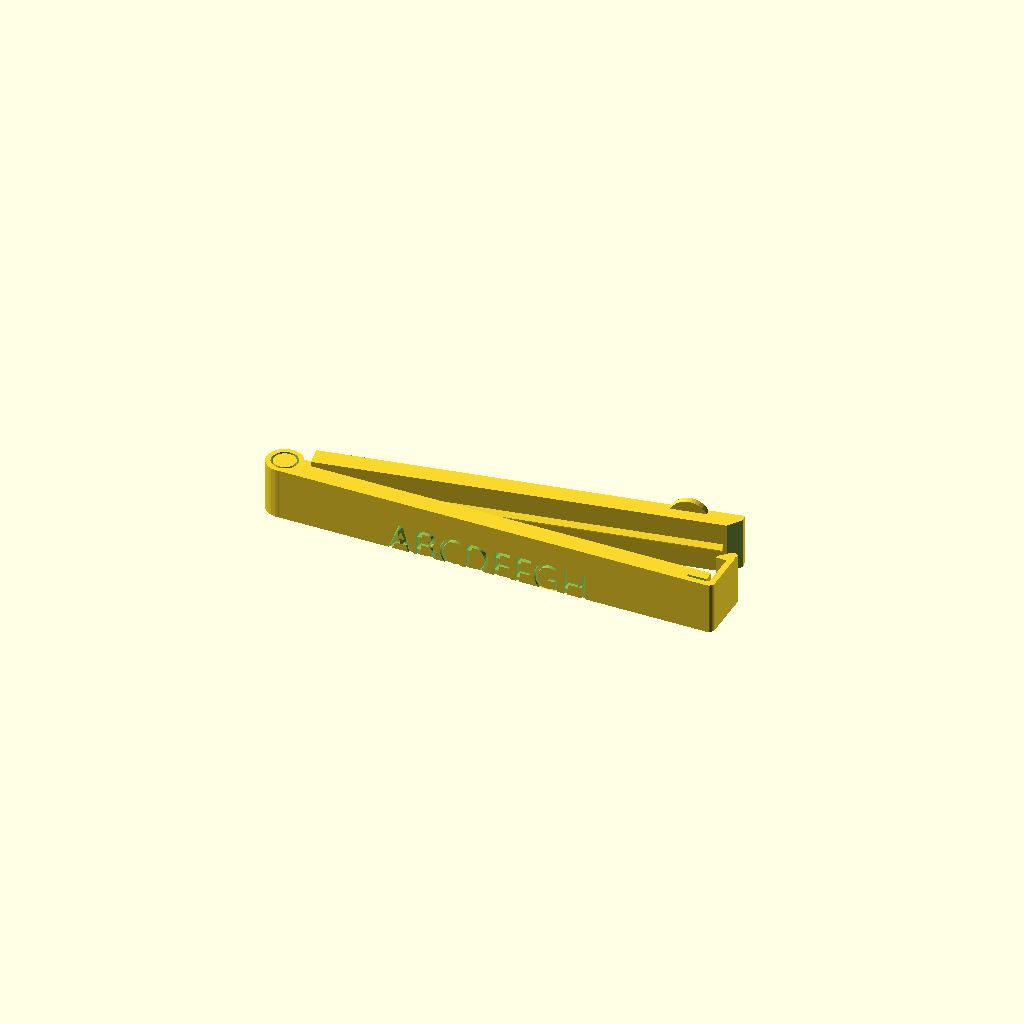
Cell 1: the model at its default parameters.
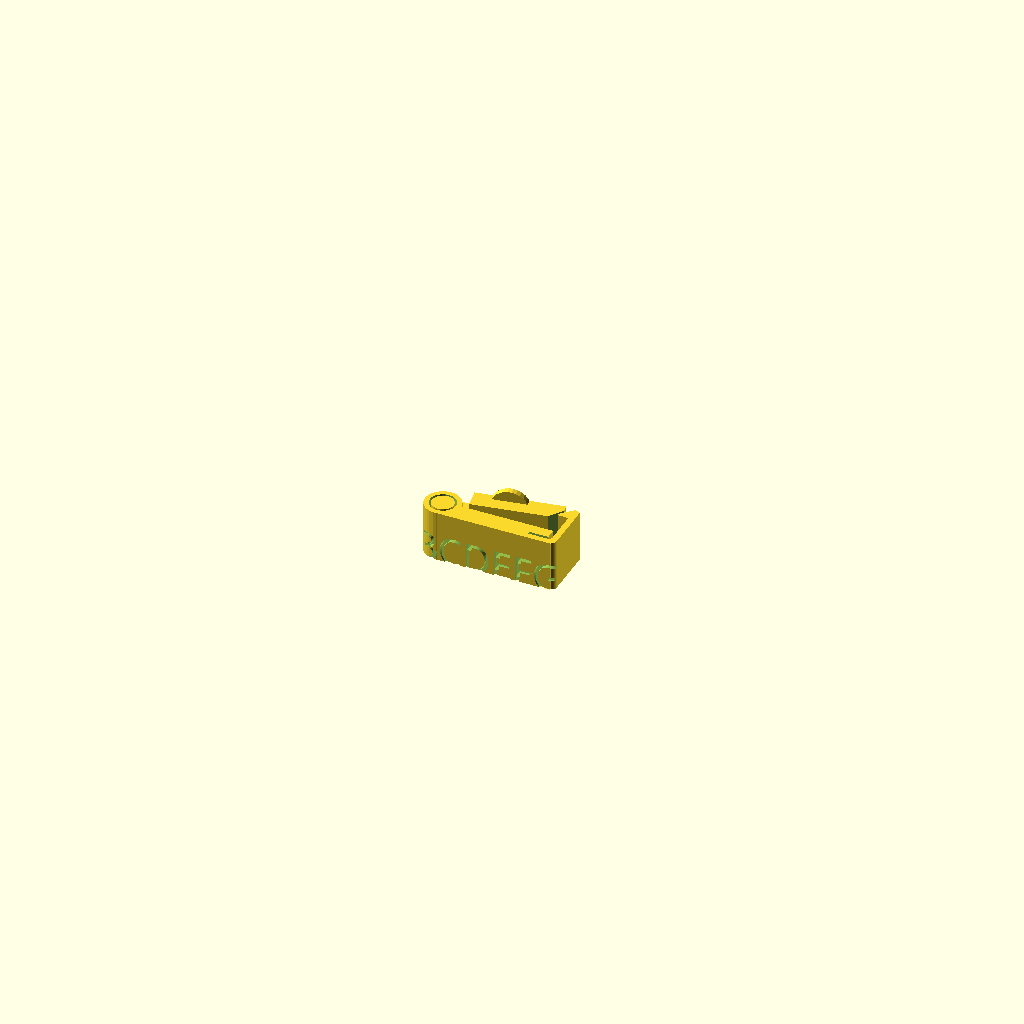
Cell 2 — TOTAL_LENGTH set to 30, the other parameters unchanged.
All cells are drawn from one camera (rotation 55°, 0°, 25°, orthographic, colour scheme Cornfield), so only the parameter changes between them.
Source of the model, inputs/thingiverse/files/thing-3606658/files/script-Trees.scad:
// TeaClip Customizer
// (C) 2016 Markus H.
//          Based on Bag Clip - PLA Compatible by MasterFX
//          check out http://www.thingiverse.com/thing:330151
//
//          Total OpenSCAD rewrite
//          Sorry for the chaotic script, this is done in a HURRY :D
//
// 2019 : modified by Stephl02
//    - Multi parts
/* [CLIP] */
// Volumes
PART = "Main"; // [Main,Text,Trees]
// Length (mm)
TOTAL_LENGTH = 110;  // [30:1:150]
// Height (mm)
BASE_HEIGHT = 13;   // [6:1:20]
// Width (mm)
BASE_WIDTH = 4.85;  // [3:0.05:10]
// Helper Tab (Easier opening)
HELPER_TAB = "yes"; // [yes,no]
// Gap (mm) (increase for thicker bags)
GAP = 0.4; // [0:0.1:0.8]
// Printing Angle
OPENING_ANGLE = 10; // [0:5:90]
// Minimum Tolerances
TOLERANCE = 0.3; // [0.2:0.05:0.6]

/* [TEXT] */
// Text Line 1 (Top)
TEXTLINE1="ABCDEFGH";
// Text Line 2 (Bottom, leave blank for onle line only)
TEXTLINE2="";

/* [FONT] */
// Font Style
FONTNAME="Alfa Slab One"; // [Alfa Slab One,Bevan,Passion One,Ultra]
// Font Size
FONTSIZE=9; // [4:0.5:16]
// Additional Font Spacing
FONTSPACING=0; // [0:0.1:10]


/* [OPTIONS] */
// Render Christmas Trees (Length > 70mm only!)
TREES="no"; // [yes,no]
// Tree Scale Factor
TREESCALE=1.2; // [0.1:0.1:5]
// Tilt Text Backwards
TEXTSLOPE=10; // [0:1:15]

/* [HIDDEN] */
$fn=30;

BASE_LENGTH = TOTAL_LENGTH-7;

CLIP_LENGTH = 5;
CLIP_WIDTH = 1.5;
SLOT_SIZE = 0.7;
HOOK_NOSE = 3.5 ;


print_part(PART);

module print_part(part) {
	if (part == "Main") {
		MyClip();
	} else if (part == "Text") {
		MyText();
    } else if (part == "Trees") {
        MyGroup();
	} else if (part == "All") {
		MyClip();
        MyText();
        MyTrees();
	} else {
		MyClip();
        MyText();
        MyTrees();
	}
}


module MyGroup()
{
    difference()
    {
        MyTrees();
        MyText();
    }
}

module MyClip()
{
    difference()
    {
        difference()
        {
            translate([1.5-TOTAL_LENGTH/2,0.5+BASE_WIDTH,0])
            {
              Clip_Part_A(-OPENING_ANGLE);
              Clip_Part_B(0);
            }
            MyText();
                    
        }
        MyGroup();
    }
}  


module MyText()
{
    difference() {
        rotate([90-TEXTSLOPE])
        {
            if (TREES=="yes") TreesNText(0.6);
            if (TREES=="no")  TreesNText(0);
        }

        translate([-50,-10,-10])
          cube([100,30,10]);
    }
}

module MyTrees()
{
    if (TREES=="yes") 
    difference() {
        rotate([90-TEXTSLOPE])
        {
          
          scale(0.65*TREESCALE)
            translate([0,10,-3.5])
              treeLine(6);
        }

        translate([-50,-10,-10])
          cube([100,30,10]);
    }
}


module TreesNText(TextDistance) 
{
  translate([0,0,-0.3-1+TextDistance])
  linear_extrude(3)
    translate([0,-0.5,0])
    scale([.8,.8,1])
    {
        if (TEXTLINE2 == "") {
          translate([0,FONTSPACING,0])
            text(TEXTLINE1,size=FONTSIZE,font=FONTNAME,valign="bottom",halign="center");
        } else {
          text(TEXTLINE2,size=FONTSIZE,font=FONTNAME,valign="bottom",halign="center");
          translate([0,FONTSIZE+FONTSPACING,0])
            text(TEXTLINE1,size=FONTSIZE,font=FONTNAME,valign="bottom",halign="center");
        }
    }
}

module Clip_Part_B(rotation)
{
    rotate(-rotation)
    translate([-1,(BASE_WIDTH*2)/1.8-(TOLERANCE/2),0])
    difference() 
    {
        union() 
        {
            // Hook
            translate([1+BASE_LENGTH-TOLERANCE+CLIP_LENGTH,-BASE_WIDTH*2,0])
                cube([CLIP_WIDTH/2+SLOT_SIZE+TOLERANCE/2,CLIP_WIDTH,BASE_HEIGHT]);
                
            // Rounded Corner
            difference() 
            {
                translate([1+BASE_LENGTH+CLIP_LENGTH+SLOT_SIZE,-BASE_WIDTH*2+(CLIP_WIDTH),0])
                    cylinder(d=CLIP_WIDTH*2,h=BASE_HEIGHT);
                
                translate([1+BASE_LENGTH+CLIP_LENGTH+SLOT_SIZE-CLIP_WIDTH/1.33,-BASE_WIDTH*2+(CLIP_WIDTH*1.77),-0.5])
                    cylinder(d=CLIP_WIDTH*1.66,h=BASE_HEIGHT+1.0);
            }

            translate([1+BASE_LENGTH+CLIP_LENGTH+SLOT_SIZE,-BASE_WIDTH*2+CLIP_WIDTH,0])
                cube([CLIP_WIDTH,BASE_WIDTH*2+TOLERANCE*3+GAP-CLIP_WIDTH,BASE_HEIGHT]);

            // Hook Nose
            translate([0,GAP,0])
            difference() 
            {
                // Cube+Round
                union() {
                    translate([1+BASE_LENGTH+CLIP_LENGTH-HOOK_NOSE+CLIP_WIDTH,TOLERANCE*3,0])
                        cube([HOOK_NOSE+SLOT_SIZE,HOOK_NOSE/1.5+TOLERANCE*2,BASE_HEIGHT]);
                    
                    translate([1+BASE_LENGTH+CLIP_LENGTH+(HOOK_NOSE/6)+SLOT_SIZE+1.2-HOOK_NOSE*1.55+CLIP_WIDTH+(HOOK_NOSE+CLIP_WIDTH)/2,HOOK_NOSE/1.5+TOLERANCE*2+TOLERANCE*2-.3,0])
                        cylinder(d=HOOK_NOSE/1.55,h=BASE_HEIGHT);
                }
              
                // Slope Cutot
                translate([1+BASE_LENGTH+CLIP_LENGTH-HOOK_NOSE*1.35+CLIP_WIDTH,HOOK_NOSE*1.35+TOLERANCE*2,BASE_HEIGHT/2])
                    rotate(45)
                    cube([HOOK_NOSE*2,HOOK_NOSE*2,BASE_HEIGHT+1.0],center=true);
                
            }
            
            // Cylinder
            translate([1,-(BASE_WIDTH*2)/1.8+(TOLERANCE/2),0])
                cylinder(h=BASE_HEIGHT,d=BASE_WIDTH*1.8+TOLERANCE,center=false);

            difference() 
            {
                translate([1,-BASE_WIDTH*2,0])
                    cube([BASE_LENGTH-TOLERANCE+CLIP_LENGTH,BASE_WIDTH,BASE_HEIGHT]);

                // Slot
                translate([1+BASE_LENGTH,-(BASE_WIDTH*2)+CLIP_WIDTH,-0.5])
                    cube([CLIP_LENGTH+SLOT_SIZE,SLOT_SIZE,BASE_HEIGHT+1.0]);
             
                translate([BASE_LENGTH/2+BASE_WIDTH+1.5, -BASE_WIDTH+(TOLERANCE/2), BASE_HEIGHT/2 ])
                    rotate([45,0,0])
                    cube([BASE_LENGTH-BASE_WIDTH+CLIP_LENGTH+TOLERANCE*2, 1.5+TOLERANCE, 1.5+TOLERANCE],center=true);
            }
        }
        
        // Cylinder Cutout
        translate([1,(-BASE_WIDTH*2)/1.8+(TOLERANCE/2),-0.5])
            cylinder(h=BASE_HEIGHT+1.0,d=(BASE_WIDTH*1.8)-(BASE_WIDTH/2)+TOLERANCE,center=false);

        // Cube/Cylinder Cutout
        color("Blue")    
        translate([1,-BASE_WIDTH/2+(TOLERANCE/2)+TOLERANCE/2,BASE_HEIGHT/2])
            cube([BASE_WIDTH*2.5,BASE_WIDTH+TOLERANCE*2,BASE_HEIGHT/2+TOLERANCE*3],center=true);

    }

}

module Clip_Part_A(rotation) 
{
    //translate([0,-1.5,0])
    rotate(-rotation)
    translate([-1,(BASE_WIDTH*2)/1.8-(TOLERANCE/2)+GAP,0])
    {
        // Base
        difference() 
        {
            translate([1.5+BASE_WIDTH+TOLERANCE*2, -BASE_WIDTH+TOLERANCE/2 ,  0])
                 cube([BASE_LENGTH-BASE_WIDTH+HOOK_NOSE+1-TOLERANCE*3,   BASE_WIDTH , BASE_HEIGHT]);

            translate([1.5+BASE_WIDTH+TOLERANCE*2+
                       BASE_LENGTH-BASE_WIDTH+HOOK_NOSE+1+TOLERANCE*3,
                        -BASE_WIDTH-TOLERANCE*3,
            BASE_HEIGHT/2])
                rotate(-45) 
                cube([HOOK_NOSE+BASE_WIDTH,HOOK_NOSE+BASE_WIDTH,BASE_HEIGHT+1.0], center=true);
        }

        
        if (HELPER_TAB=="yes")
        translate([BASE_LENGTH-BASE_WIDTH*1.5, TOLERANCE/2 , BASE_HEIGHT/1.2])
        rotate([90,0,0])    
            cylinder(r=min(BASE_WIDTH,BASE_HEIGHT)*1,h=BASE_WIDTH/3);


        // Base Lip
        translate([BASE_WIDTH+1.5+TOLERANCE, -BASE_WIDTH+TOLERANCE/2,  BASE_HEIGHT/2-1])
            rotate([45,0,0])
             cube([BASE_LENGTH-BASE_WIDTH, 1.5, 1.5]);

        // Cylinder to Base
        difference() 
        {
            translate([1.5/2,-BASE_WIDTH+TOLERANCE/2,BASE_HEIGHT/4])
                cube([BASE_WIDTH+1.5+TOLERANCE*2, BASE_WIDTH, BASE_HEIGHT/2]);

            translate([0,TOLERANCE/2,BASE_HEIGHT/2])
                rotate(-45)
                cube([BASE_WIDTH-2,BASE_WIDTH-2,BASE_HEIGHT*1.1], center=true);
        }

        // Cylinder
        translate([1,(-BASE_WIDTH*2)/1.8+(TOLERANCE/2)-GAP,BASE_HEIGHT/2])
            cylinder(h=BASE_HEIGHT,d=(BASE_WIDTH*1.7)-(BASE_WIDTH/2)-TOLERANCE,center=true);
    }
}


// Trees
path3374_0_points = [[125.840922,51.643838],[125.385047,48.501016],[124.816513,47.427045],[124.050043,46.640803],[122.010677,45.799809],[119.441716,45.714643],[113.414072,46.758239],[110.304923,47.360220],[107.365242,47.664468],[102.465474,47.741428],[97.533216,48.069096],[87.802402,48.569408],[90.573672,44.502276],[91.691947,42.555088],[91.358236,42.268698],[90.283705,42.382963],[85.475422,43.641018],[83.149881,42.285351],[80.676149,41.591874],[78.097996,41.366797],[75.459190,41.416331],[70.174697,41.564072],[67.616548,41.274699],[65.172822,40.484778],[63.819925,40.183680],[62.633263,40.270058],[61.594043,40.673659],[60.683473,41.324229],[59.173107,43.085267],[57.951820,44.991147],[56.869264,46.479845],[56.333028,46.892118],[55.775095,46.989336],[55.176673,46.701246],[54.518967,45.957595],[52.950532,42.822598],[52.064503,41.420581],[50.548681,40.748325],[48.559553,40.590728],[46.253609,40.732690],[41.317221,41.054879],[38.999754,40.804903],[36.991422,39.994078],[31.869756,40.634314],[27.085804,40.411840],[18.846212,38.959558],[18.625549,40.795452],[18.028687,42.296258],[17.105897,43.482823],[15.907451,44.375992],[14.483621,44.996612],[12.884677,45.365530],[9.362536,45.431641],[5.743200,44.741095],[2.428841,43.460661],[-0.178369,41.757109],[-1.676258,39.797208],[-5.908068,39.871614],[-10.028694,39.585034],[-17.979291,38.210521],[-33.018208,34.227328],[-34.140271,37.005406],[-35.813127,39.065850],[-37.933018,40.530293],[-40.396186,41.520370],[-45.937324,42.563954],[-51.606478,43.169668],[-56.197934,42.903967],[-60.759911,42.919388],[-65.436464,43.309157],[-70.371648,44.166498],[-70.707870,47.209449],[-71.519734,48.860472],[-72.668442,49.364252],[-74.015196,48.965476],[-75.421201,47.908831],[-76.747657,46.439004],[-78.606738,43.238548],[-83.650226,44.101134],[-88.793335,44.586315],[-99.371868,44.646338],[-103.801132,45.452803],[-105.137552,45.391118],[-105.956130,45.063854],[-106.307590,44.504286],[-106.242656,43.745689],[-105.066504,41.764507],[-102.833467,39.386507],[-99.949340,36.877889],[-93.850988,32.533588],[-91.669184,30.540146],[-91.306892,29.933242],[-91.349314,29.558116],[-92.405215,29.418902],[-94.350723,29.953908],[-96.699672,30.994538],[-98.965899,32.372196],[-100.663239,33.918285],[-101.146650,34.701804],[-101.305528,35.464208],[-105.929081,35.199669],[-109.247431,35.635742],[-110.182457,36.234891],[-110.509542,37.151251],[-110.134809,38.432176],[-108.964378,40.125018],[-114.103442,37.441076],[-115.465880,37.065102],[-116.233464,37.221568],[-116.563600,37.826809],[-116.613693,38.797156],[-116.503378,41.498498],[-120.594327,39.831571],[-123.781740,38.480960],[-124.815764,38.360355],[-125.358877,38.842127],[-125.322736,40.100711],[-124.618998,42.310538],[-128.376951,39.010615],[-129.655161,38.361649],[-130.566576,38.368285],[-131.136487,39.021722],[-131.390180,40.313164],[-131.050068,44.774868],[-131.448297,43.773795],[-131.997890,43.104634],[-133.460744,42.552763],[-135.257793,42.700686],[-137.208198,43.129835],[-139.131121,43.421640],[-140.845724,43.157533],[-141.568394,42.686210],[-142.171169,41.918946],[-142.926618,39.287308],[-146.108185,37.883312],[-147.249050,37.731184],[-148.154643,37.877586],[-149.454034,38.861833],[-150.394395,40.427758],[-151.363768,42.167065],[-152.750191,43.671456],[-153.721059,44.207966],[-154.941704,44.532636],[-156.460632,44.594429],[-158.326348,44.342308],[-162.364728,44.131017],[-166.095936,44.591072],[-169.725429,45.026090],[-173.458658,44.739688],[-174.682884,44.792909],[-175.813413,45.144637],[-177.825144,46.491815],[-181.073684,49.998445],[-182.437566,51.150691],[-183.082208,51.356221],[-183.712573,51.230754],[-184.336603,50.711341],[-184.962241,49.735031],[-186.250108,46.159918],[-190.801651,46.810737],[-195.204374,47.080667],[-199.591867,47.440580],[-204.097718,48.361348],[-208.883645,48.322407],[-212.845894,48.129732],[-213.770044,47.587248],[-213.590562,46.540135],[-212.008209,44.832995],[-208.723748,42.310428],[-202.911042,37.576519],[-200.356074,35.275888],[-198.543823,33.270247],[-197.855632,31.747677],[-198.052229,31.226319],[-198.672846,30.896259],[-201.376810,30.904072],[-206.348868,31.959198],[-207.202318,31.082048],[-207.313246,29.986111],[-206.812360,28.721116],[-205.830367,27.336786],[-202.945888,24.409027],[-199.705468,21.600638],[-197.154764,19.309426],[-196.464825,18.482074],[-196.339436,17.933193],[-196.909306,17.712509],[-198.305141,17.869746],[-204.097538,19.516888],[-204.653343,18.697611],[-204.617536,17.665019],[-203.204000,15.142832],[-200.722767,12.316203],[-198.039671,9.551007],[-196.020551,7.213120],[-195.530555,6.318752],[-195.531241,5.668415],[-196.130839,5.307843],[-197.437578,5.282770],[-202.605398,6.422058],[-202.955965,5.449347],[-202.846117,4.401478],[-201.587271,2.162005],[-197.307635,-2.319677],[-195.655226,-4.234917],[-195.250207,-5.039613],[-195.240009,-5.715111],[-195.710156,-6.240977],[-196.746173,-6.596774],[-200.857908,-6.716422],[-199.596894,-7.639318],[-198.425571,-8.916066],[-196.302428,-12.273859],[-192.587178,-20.405817],[-190.796797,-24.150942],[-188.919065,-26.996141],[-187.916461,-27.920481],[-186.854844,-28.426894],[-185.721820,-28.451066],[-184.504998,-27.928682],[-182.966280,-24.934005],[-180.512567,-21.817802],[-174.863064,-15.637069],[-172.668731,-12.780665],[-171.562316,-10.218985],[-171.573554,-9.081187],[-172.044545,-8.056093],[-173.037879,-7.156712],[-174.616148,-6.396052],[-169.749060,-2.961325],[-167.722245,-0.983261],[-166.344316,0.911283],[-165.898578,2.529320],[-166.113812,3.174339],[-166.668331,3.677859],[-168.936877,4.163912],[-172.987518,3.794488],[-167.323267,8.361547],[-165.182491,10.594913],[-163.802724,12.614965],[-163.409048,14.286799],[-163.652332,14.949978],[-164.226545,15.475514],[-166.480298,16.046205],[-170.395388,15.863968],[-169.222813,17.857851],[-167.880915,19.304438],[-166.406627,20.256582],[-164.836881,20.767135],[-163.208609,20.888951],[-161.558742,20.674883],[-158.341953,19.450505],[-155.481971,17.516824],[-153.274252,15.296663],[-152.014252,13.212847],[-151.831977,12.354200],[-151.997428,11.688198],[-150.799989,10.301569],[-150.803290,9.615251],[-151.548470,9.361185],[-152.576669,9.271312],[-153.429027,9.077573],[-153.646685,8.511909],[-152.770782,7.306260],[-150.342458,5.192568],[-147.415066,1.244119],[-145.364950,-1.668864],[-145.138637,-2.457295],[-145.695361,-2.651148],[-149.909548,-0.807502],[-149.083188,-2.116896],[-148.694087,-3.297033],[-148.394516,-5.572074],[-148.067474,-6.818246],[-147.344546,-8.237696],[-146.017446,-9.906060],[-143.877888,-11.898972],[-139.890168,-17.849435],[-137.851585,-20.269509],[-135.838176,-21.945045],[-133.891186,-22.595219],[-132.955485,-22.448037],[-132.051855,-21.939204],[-131.185451,-21.033619],[-130.361428,-19.696177],[-128.861148,-15.585312],[-127.431569,-11.571005],[-125.613273,-8.720420],[-123.629425,-7.013068],[-121.703191,-6.428458],[-120.057739,-6.946101],[-118.916234,-8.545507],[-118.501841,-11.206187],[-119.037728,-14.907652],[-120.202664,-15.630122],[-120.853313,-16.566809],[-121.049640,-17.696286],[-120.851613,-18.997127],[-119.512369,-22.027196],[-117.315318,-25.485605],[-112.266752,-33.001807],[-110.374715,-36.716779],[-109.796644,-38.488491],[-109.543828,-40.174452],[-108.054403,-41.622842],[-106.723699,-42.314105],[-105.530427,-42.334817],[-104.453294,-41.771552],[-103.471009,-40.710883],[-102.562283,-39.239385],[-100.880338,-35.410200],[-97.462332,-26.631155],[-95.385614,-23.066483],[-94.180807,-21.793370],[-92.836648,-20.975172],[-91.625897,-19.135141],[-91.695364,-17.702882],[-92.578190,-16.506595],[-93.807516,-15.374483],[-94.916484,-14.134748],[-95.438234,-12.615593],[-94.905908,-10.645220],[-92.852648,-8.051832],[-92.730257,-6.827855],[-92.278259,-6.143398],[-91.566601,-5.926756],[-90.665227,-6.106225],[-88.573117,-7.366676],[-86.561498,-9.351115],[-85.189936,-11.485907],[-84.919041,-12.430423],[-85.017999,-13.197414],[-85.556754,-13.715175],[-86.605254,-13.912001],[-88.233443,-13.716188],[-90.511268,-13.056032],[-87.170989,-18.975817],[-82.916263,-25.389463],[-78.662084,-32.134056],[-76.821136,-35.579547],[-75.323448,-39.046682],[-70.661731,-33.279985],[-66.044856,-26.921503],[-61.805230,-20.541460],[-58.275258,-14.710082],[-60.084373,-14.652874],[-61.230575,-14.190201],[-61.785120,-13.400521],[-61.819263,-12.362288],[-61.404261,-11.153960],[-60.611370,-9.853994],[-58.176943,-7.292972],[-55.086029,-5.306873],[-53.472530,-4.725561],[-51.908677,-4.523350],[-50.465727,-4.778696],[-49.214934,-5.570056],[-48.227556,-6.975885],[-47.574848,-9.074642],[-45.934197,-10.245281],[-45.999700,-10.567679],[-46.520861,-10.762069],[-51.138675,-10.968644],[-53.551093,-11.225708],[-54.429081,-11.516775],[-54.953363,-11.963473],[-55.022766,-12.601256],[-54.536120,-13.465578],[-51.489998,-16.015662],[-47.766331,-19.070707],[-45.077729,-21.663642],[-44.705960,-22.684522],[-45.294216,-23.467119],[-47.076251,-23.970515],[-50.285818,-24.153792],[-47.826570,-26.727118],[-45.405466,-29.842038],[-40.651654,-36.831574],[-35.972304,-43.392234],[-33.644277,-45.971058],[-31.315338,-47.793852],[-30.153809,-44.522982],[-28.190128,-41.042090],[-23.283054,-33.949454],[-21.053033,-30.587318],[-19.447604,-27.514377],[-18.823454,-24.855433],[-18.990822,-23.720212],[-19.537268,-22.735292],[-20.727289,-22.344853],[-21.227922,-21.647863],[-21.155234,-20.698686],[-20.625289,-19.551683],[-18.657887,-16.881660],[-16.254235,-14.072703],[-14.342852,-11.559720],[-13.861924,-10.550129],[-13.852257,-9.777622],[-14.429918,-9.296563],[-15.710970,-9.161316],[-20.847508,-10.145712],[-19.031603,-6.655720],[-17.164398,-3.926966],[-15.028325,-1.368475],[-12.901360,0.400174],[-11.928161,0.794690],[-11.061479,0.759404],[-10.336061,0.216869],[-9.786656,-0.910362],[-9.448009,-2.699736],[-9.354868,-5.228702],[-6.700933,-10.617893],[-5.927987,-13.005702],[-5.656951,-15.119585],[-5.987249,-16.907490],[-7.018300,-18.317364],[-8.849529,-19.297155],[-11.580358,-19.794812],[-8.435905,-23.438175],[-5.700660,-27.329158],[-1.082069,-35.623199],[3.026857,-44.215369],[7.377562,-52.644102],[8.963367,-52.246724],[10.357940,-51.498348],[11.586363,-50.440505],[12.673718,-49.114730],[14.525553,-45.825515],[16.114105,-41.962969],[19.303988,-33.846952],[21.306636,-30.258014],[23.848632,-27.424812],[26.182593,-25.543419],[27.509148,-23.862612],[27.981001,-22.367217],[27.750859,-21.042062],[26.971424,-19.871972],[25.795401,-18.841776],[22.864412,-17.140372],[25.316162,-10.344403],[28.295169,-2.690942],[30.093694,0.764235],[32.157594,3.602049],[34.531390,5.545255],[35.848412,6.094741],[37.259602,6.316608],[39.344144,4.183503],[41.843774,2.044384],[46.297476,-1.730920],[47.356140,-3.106616],[47.397555,-3.609494],[47.039074,-3.967350],[44.898573,-4.182876],[40.486932,-3.622952],[39.615067,-4.458103],[39.387174,-5.391193],[39.694842,-6.402646],[40.429661,-7.472887],[42.747103,-9.711432],[45.472214,-11.950227],[47.737701,-14.032669],[48.427059,-14.966320],[48.676278,-15.802157],[48.376947,-16.520605],[47.420655,-17.102088],[45.698990,-17.527032],[43.103542,-17.775862],[47.988221,-23.098973],[52.508069,-29.057838],[56.668946,-35.304525],[60.476712,-41.491102],[62.557740,-39.209071],[64.348132,-36.645440],[67.447387,-31.008385],[70.555230,-25.249956],[72.356357,-22.534607],[74.452412,-20.040172],[75.992473,-18.321901],[76.140487,-17.667069],[75.968021,-17.119300],[74.944233,-16.257546],[73.486281,-15.561817],[72.159341,-14.857290],[71.528586,-13.969143],[71.650896,-13.401580],[72.159192,-12.722554],[74.616332,-10.942702],[76.025497,-9.279289],[77.385414,-8.484991],[78.700354,-8.439983],[79.974586,-9.024441],[81.212380,-10.118541],[82.418005,-11.602460],[84.749831,-15.260455],[87.004221,-19.039836],[89.215332,-21.982010],[90.315333,-22.839585],[91.417323,-23.128386],[92.525573,-22.728589],[93.644352,-21.520372],[95.270568,-19.113846],[96.848624,-16.118310],[98.408214,-13.039376],[99.979027,-10.382655],[101.590757,-8.653761],[102.421244,-8.295253],[103.273095,-8.358306],[104.150021,-8.906122],[105.055733,-10.001902],[106.968362,-14.090162],[110.716281,-17.493581],[111.906533,-18.934794],[112.452622,-20.123375],[112.213282,-21.000103],[111.047244,-21.505752],[108.813240,-21.581100],[105.370002,-21.166922],[113.849674,-35.724872],[118.305529,-43.592759],[122.106002,-51.441062],[123.350999,-51.158851],[124.564748,-50.549144],[126.919223,-48.503668],[129.210869,-45.617498],[131.481129,-42.203495],[136.123256,-35.043445],[138.578008,-31.923124],[141.177142,-29.526422],[143.921661,-27.429038],[144.383669,-26.609041],[144.370248,-25.910423],[143.311345,-24.784073],[141.533396,-23.863489],[139.824844,-22.962170],[139.242980,-22.460453],[138.974132,-21.893614],[139.116855,-21.238342],[139.769704,-20.471322],[143.000002,-18.508792],[146.127844,-16.758400],[148.385379,-14.754268],[149.728612,-12.711188],[150.113545,-10.843954],[149.496180,-9.367361],[147.832521,-8.496202],[145.078571,-8.445271],[141.190332,-9.429362],[143.204648,-7.148116],[146.122435,-4.351279],[149.278943,-1.352964],[152.009422,1.532711],[153.649122,3.991632],[153.852195,4.962898],[153.533292,5.709682],[152.609319,6.192719],[150.997182,6.372746],[145.376042,5.666708],[145.071092,6.554405],[145.250829,7.490069],[146.782607,9.388018],[149.407857,11.126003],[152.563059,12.469470],[155.684693,13.183865],[158.209239,13.034636],[159.071505,12.562864],[159.573179,11.787228],[159.643821,10.678409],[159.212992,9.207088],[161.283913,7.098142],[161.588201,6.503890],[161.512378,6.148074],[160.542410,5.946613],[159.018035,6.083491],[157.583276,6.148437],[157.100760,6.025726],[156.882158,5.731182],[157.558705,4.421455],[160.256942,1.808988],[167.552045,-7.415082],[168.468927,-8.991307],[168.516253,-9.432799],[168.222814,-9.585718],[166.413586,-8.853362],[162.641122,-6.449292],[164.032317,-8.300570],[164.270046,-9.530185],[163.785004,-10.355809],[163.007890,-10.995113],[162.369399,-11.665767],[162.300228,-12.585442],[163.231073,-13.971810],[165.592632,-16.042542],[167.937584,-18.132483],[170.335520,-21.305533],[175.163894,-28.840680],[177.531107,-32.172637],[179.824854,-34.527421],[180.934299,-35.177414],[182.013523,-35.389963],[183.058575,-35.100683],[184.065502,-34.245192],[192.448627,-21.025517],[196.367816,-14.296346],[197.878787,-11.171551],[198.945712,-8.309332],[197.011103,-9.600227],[195.603059,-10.248579],[194.672385,-10.324647],[194.169885,-9.898692],[194.046363,-9.040973],[194.252623,-7.821751],[195.457705,-4.579835],[197.391565,-0.735024],[199.660636,3.150603],[203.630142,8.795988],[200.047163,7.567142],[197.460611,6.714643],[196.765861,6.948678],[196.590057,7.899782],[197.023145,9.775619],[198.155072,12.783848],[202.988277,17.900915],[208.657680,23.810085],[210.499993,26.230914],[210.944509,27.162500],[210.984201,27.852814],[210.553770,28.260317],[209.587919,28.343469],[205.788762,27.370558],[208.473479,30.823219],[208.763933,31.617906],[208.504119,31.920984],[206.786692,31.440779],[204.227212,30.159532],[201.731690,28.854170],[200.206138,28.301621],[200.090230,28.550441],[200.556568,29.278811],[203.688992,32.562668],[206.212344,34.532637],[208.825009,37.044867],[211.184103,39.720872],[212.946742,42.182163],[213.770044,44.050253],[213.722293,44.643570],[213.311126,44.946654],[211.227103,44.492879],[207.175092,42.310438],[204.397960,40.533760],[203.760542,40.417599],[203.511962,40.705797],[203.845531,42.164001],[204.727099,44.245820],[205.485097,46.288705],[205.607892,47.088501],[205.447957,47.630106],[204.921346,47.830704],[203.944112,47.607474],[200.301992,45.558258],[195.794896,43.473665],[194.501967,43.156575],[193.750510,43.305656],[193.466318,43.907935],[193.575187,44.950438],[194.675282,48.304218],[190.441636,44.992173],[188.665102,44.016701],[187.234081,43.669445],[186.237565,44.081290],[185.764544,45.383124],[185.904010,47.705831],[186.744952,51.180298],[185.050619,49.334958],[183.683186,48.511334],[182.485992,48.442079],[181.302379,48.859846],[178.349256,50.087054],[176.266428,50.361801],[173.570542,50.054178],[173.079646,47.524226],[171.690763,45.453783],[169.659856,43.943945],[167.242885,43.095805],[164.695812,43.010456],[162.274600,43.788993],[160.235209,45.532509],[159.438685,46.797726],[158.833602,48.342098],[157.936796,46.504749],[156.937401,45.164934],[155.847097,44.260557],[154.677564,43.729526],[152.147531,43.539119],[149.440742,44.096958],[146.650638,44.906290],[143.870658,45.470359],[141.194243,45.292410],[139.924072,44.769943],[138.714832,43.875688],[136.762412,43.533019],[135.243485,43.571329],[134.097954,43.932642],[133.265722,44.558981],[132.300768,46.374835],[131.867844,48.555082],[131.486173,50.635915],[130.674979,52.153524],[129.958068,52.556180],[128.953484,52.644102],[125.840912,51.643838],[125.840922,51.643838],[96.307622,39.720158],[95.692176,37.849473],[95.194120,37.238587],[94.842679,37.524841],[94.667080,38.345577],[94.960311,40.139858],[95.487594,40.388085],[96.307622,39.720158],[96.307622,39.720158],[-41.339638,36.096648],[-40.612170,34.143472],[-40.674112,33.601588],[-40.948509,33.303264],[-41.920676,33.298565],[-43.100690,33.851917],[-44.060573,34.685861],[-44.372345,35.522936],[-43.608027,36.085685],[-41.339638,36.096648],[-41.339638,36.096648],[-112.360238,31.987238],[-113.540740,31.516312],[-114.125686,31.636829],[-114.244210,32.120344],[-114.025448,32.738408],[-113.598534,33.262577],[-113.092604,33.464403],[-112.636794,33.115439],[-112.360238,31.987238],[-112.360238,31.987238],[-159.884938,30.351228],[-156.855485,28.305957],[-156.251674,27.676111],[-156.155113,27.269802],[-157.183671,27.012835],[-159.341005,27.305123],[-164.641398,28.617747],[-167.255078,29.368228],[-165.389674,30.370719],[-163.521471,31.580348],[-162.594779,31.929262],[-161.677537,31.929668],[-160.773129,31.448134],[-159.884938,30.351228],[-159.884938,30.351228],[109.436742,28.507428],[107.626198,27.111485],[106.488899,26.574068],[105.946873,26.665334],[105.922145,27.155441],[106.336741,27.814546],[107.112689,28.412807],[108.172014,28.720382],[109.436742,28.507428],[109.436742,28.507428],[41.667832,25.057548],[43.109377,23.580861],[43.195322,23.190898],[42.956587,22.994180],[41.800695,23.063458],[40.232932,23.554646],[38.844532,24.233697],[38.226727,24.866563],[38.970750,25.219196],[41.667832,25.057548],[41.667832,25.057548],[153.368302,25.389798],[154.067728,23.740668],[153.931358,23.287586],[153.555270,23.042203],[152.336952,23.054661],[150.918799,23.538300],[149.806833,24.253375],[149.507079,24.960145],[150.525561,25.418867],[153.368302,25.389798],[153.368302,25.389798],[-155.941168,23.529698],[-154.408955,21.782825],[-154.343263,21.362329],[-154.634514,21.189277],[-155.957846,21.421944],[-157.718953,22.153718],[-159.257836,23.057490],[-159.914499,23.806150],[-159.705748,24.020092],[-159.028942,24.072589],[-155.941168,23.529698],[-155.941168,23.529698],[-15.449898,19.019168],[-16.206119,17.655506],[-17.160269,17.054640],[-18.105351,17.029980],[-18.834370,17.394938],[-19.140330,17.962925],[-18.816235,18.547352],[-17.655090,18.961629],[-15.449898,19.019168],[-15.449898,19.019168],[35.054602,17.019818],[40.288377,13.993081],[42.505282,12.306426],[44.081502,10.774372],[44.736512,9.599511],[44.630899,9.209337],[44.189788,8.984434],[42.160806,9.131736],[38.369042,10.244008],[36.915819,11.729865],[35.178052,12.447369],[31.921555,12.795208],[30.939158,13.034492],[30.744886,13.723316],[31.606905,15.166153],[33.793382,17.667478],[35.054602,17.019818],[35.054602,17.019818],[-50.242128,16.357118],[-50.521568,15.932058],[-50.816928,15.964586],[-51.263886,16.730123],[-51.199965,17.309158],[-50.242128,16.357118],[-50.242128,16.357118],[108.294812,12.814478],[111.175612,9.544736],[110.956349,9.398329],[109.986214,9.824466],[106.860039,11.135067],[105.237356,11.389882],[103.930512,10.957938],[103.721570,12.354322],[103.852837,13.481459],[104.261992,14.307641],[104.886712,14.801162],[105.664677,14.930314],[106.533563,14.663389],[107.431048,13.968680],[108.294812,12.814478],[108.294812,12.814478],[-86.345098,12.848278],[-86.722550,12.246660],[-86.992158,12.160715],[-87.207845,12.848278],[-86.992158,13.535842],[-86.722550,13.449896],[-86.345098,12.848278],[-86.345098,12.848278],[74.952082,10.064428],[75.095506,9.380785],[74.901941,9.231505],[74.095867,9.857965],[73.717901,10.587656],[74.952082,10.064428],[74.952082,10.064428],[-15.039028,6.039818],[-14.666326,5.244822],[-14.665090,4.558272],[-15.512439,3.514540],[-17.051930,2.916678],[-18.754419,2.772745],[-20.090763,3.090797],[-20.456272,3.425585],[-20.531816,3.878892],[-19.548436,5.145086],[-16.611478,6.897438],[-15.912518,6.778188],[-15.039028,6.039818],[-15.039028,6.039818],[-15.039028,6.039818],[-51.083088,4.728768],[-48.646079,3.054761],[-48.448048,2.493355],[-48.777809,2.098607],[-50.563138,1.757863],[-53.086929,1.930085],[-55.434043,2.512829],[-56.689341,3.403652],[-56.621579,3.932579],[-55.937685,4.500110],[-52.263938,5.699758],[-51.083088,4.728768],[-51.083088,4.728768],[106.899992,0.273958],[109.933806,-2.031959],[111.543068,-3.864270],[111.969987,-5.195144],[111.456770,-5.996753],[110.245626,-6.241266],[108.578765,-5.900853],[106.698394,-4.947685],[104.846722,-3.353932],[104.630175,-2.478079],[103.961266,-2.419332],[102.008832,-3.362480],[101.096539,-3.669038],[100.474351,-3.402027],[100.327883,-2.213777],[100.842752,0.243378],[102.506995,2.953832],[103.114035,3.522783],[103.671074,3.626523],[104.935301,2.615292],[106.899992,0.273978],[106.899992,0.273958],[81.613422,-2.878732],[79.778213,-1.563192],[78.417813,-1.014189],[77.383264,-1.047675],[76.525607,-1.479603],[74.745137,-2.802599],[73.524406,-3.325573],[71.884732,-3.510802],[74.612061,0.375154],[75.719531,1.503862],[76.753487,2.026943],[77.786893,1.897311],[78.892709,1.067878],[81.613422,-2.878732],[81.613422,-2.878732],[-85.301158,0.406108],[-85.118660,-0.571866],[-85.554668,-0.731874],[-87.149473,0.324921],[-87.741907,1.003178],[-87.820120,1.422310],[-87.100931,1.313044],[-85.301158,0.406108],[-85.301158,0.406108],[-122.757068,-0.098432],[-123.337844,-3.572337],[-124.011218,-4.807036],[-124.342233,-4.779474],[-124.647922,-4.425859],[-125.118690,-3.052138],[-125.294256,-1.309203],[-125.045351,0.179614],[-124.721328,0.633937],[-124.242711,0.790981],[-123.593344,0.572831],[-122.757068,-0.098432],[-122.757068,-0.098432],[-57.114748,-0.142932],[-57.098442,-1.281563],[-57.848013,-1.751126],[-58.982852,-1.723492],[-60.122349,-1.370535],[-60.885896,-0.864128],[-60.892884,-0.376143],[-59.762705,-0.078453],[-57.114748,-0.142932],[-57.114748,-0.142932],[-57.114748,-0.142932]];
path3374_0_paths = [[0,1,2,3,4,5,6,7,8,9,10,11,12,13,14,15,16,17,18,19,20,21,22,23,24,25,26,27,28,29,30,31,32,33,34,35,36,37,38,39,40,41,42,43,44,45,46,47,48,49,50,51,52,53,54,55,56,57,58,59,60,61,62,63,64,65,66,67,68,69,70,71,72,73,74,75,76,77,78,79,80,81,82,83,84,85,86,87,88,89,90,91,92,93,94,95,96,97,98,99,100,101,102,103,104,105,106,107,108,109,110,111,112,113,114,115,116,117,118,119,120,121,122,123,124,125,126,127,128,129,130,131,132,133,134,135,136,137,138,139,140,141,142,143,144,145,146,147,148,149,150,151,152,153,154,155,156,157,158,159,160,161,162,163,164,165,166,167,168,169,170,171,172,173,174,175,176,177,178,179,180,181,182,183,184,185,186,187,188,189,190,191,192,193,194,195,196,197,198,199,200,201,202,203,204,205,206,207,208,209,210,211,212,213,214,215,216,217,218,219,220,221,222,223,224,225,226,227,228,229,230,231,232,233,234,235,236,237,238,239,240,241,242,243,244,245,246,247,248,249,250,251,252,253,254,255,256,257,258,259,260,261,262,263,264,265,266,267,268,269,270,271,272,273,274,275,276,277,278,279,280,281,282,283,284,285,286,287,288,289,290,291,292,293,294,295,296,297,298,299,300,301,302,303,304,305,306,307,308,309,310,311,312,313,314,315,316,317,318,319,320,321,322,323,324,325,326,327,328,329,330,331,332,333,334,335,336,337,338,339,340,341,342,343,344,345,346,347,348,349,350,351,352,353,354,355,356,357,358,359,360,361,362,363,364,365,366,367,368,369,370,371,372,373,374,375,376,377,378,379,380,381,382,383,384,385,386,387,388,389,390,391,392,393,394,395,396,397,398,399,400,401,402,403,404,405,406,407,408,409,410,411,412,413,414,415,416,417,418,419,420,421,422,423,424,425,426,427,428,429,430,431,432,433,434,435,436,437,438,439,440,441,442,443,444,445,446,447,448,449,450,451,452,453,454,455,456,457,458,459,460,461,462,463,464,465,466,467,468,469,470,471,472,473,474,475,476,477,478,479,480,481,482,483,484,485,486,487,488,489,490,491,492,493,494,495,496,497,498,499,500,501,502,503,504,505,506,507,508,509,510,511,512,513,514,515,516,517,518,519,520,521,522,523,524,525,526,527,528,529,530,531,532,533,534,535,536,537,538,539,540,541,542,543,544,545,546,547,548,549,550,551,552,553,554,555,556,557,558,559,560,561,562,563,564,565,566,567,568,569,570,571,572,573,574,575,576,577,578,579,580,581,582,583,584,585,586,587,588,589,590,591,592,593,594,595,596,597,598,599,600,601,602,603,604,605,606,607,608,609,610,611,612,613,614,615,616,617,618,619,620,621,622,623,624,625,626,627,628,629,630,631,632,633,634,635,636,637,638,639,640,641,642,643,644,645,646,647,648,649,650,651,652,653,654,655,656,657,658,659,660,661,662,663,664,665,666,667,668,669,670,671,672,673,674,675,676,677,678,679,680,681,682,683,684,685,686,687,688,689,690,691,692,693,694,695,696,697,698,699,700,701,702,703,704,705,706,707,708,709,710],
				[711,712,713,714,715,716,717,718,719],
				[720,721,722,723,724,725,726,727,728,729,730],
				[731,732,733,734,735,736,737,738,739,740],
				[741,742,743,744,745,746,747,748,749,750,751,752,753,754,755],
				[756,757,758,759,760,761,762,763,764,765],
				[766,767,768,769,770,771,772,773,774,775,776],
				[777,778,779,780,781,782,783,784,785,786,787],
				[788,789,790,791,792,793,794,795,796,797,798,799],
				[800,801,802,803,804,805,806,807,808,809],
				[810,811,812,813,814,815,816,817,818,819,820,821,822,823,824,825,826,827],
				[828,829,830,831,832,833,834],
				[835,836,837,838,839,840,841,842,843,844,845,846,847,848,849,850],
				[851,852,853,854,855,856,857,858],
				[859,860,861,862,863,864,865],
				[866,867,868,869,870,871,872,873,874,875,876,877,878,879,880],
				[881,882,883,884,885,886,887,888,889,890,891,892,893],
				[894,895,896,897,898,899,900,901,902,903,904,905,906,907,908,909,910,911,912,913,914,915],
				[916,917,918,919,920,921,922,923,924,925,926,927,928,929,930],
				[931,932,933,934,935,936,937,938,939],
				[940,941,942,943,944,945,946,947,948,949,950,951,952],
				[953,954,955,956,957,958,959,960,961,962,963]];

module treeLine(h){
  scale([0.282, -0.282, 1])
  union()  {
    linear_extrude(height=h)
      polygon(path3374_0_points, path3374_0_paths);
  }
}
Parameter table extracted from the source (name, type, default, range or options):
PART: string, default "Main", options "Main", "Text", "Trees"
TOTAL_LENGTH: number, default 110, range 30 to 150, step 1
BASE_HEIGHT: number, default 13, range 6 to 20, step 1
BASE_WIDTH: number, default 4.85, range 3 to 10, step 0.05
HELPER_TAB: string, default "yes", options "yes", "no"
GAP: number, default 0.4, range 0 to 0.8, step 0.1
OPENING_ANGLE: number, default 10, range 0 to 90, step 5
TOLERANCE: number, default 0.3, range 0.2 to 0.6, step 0.05
TEXTLINE1: string, default "ABCDEFGH"
TEXTLINE2: string, default ""
FONTNAME: string, default "Alfa Slab One", options "Alfa Slab One", "Bevan", "Passion One", "Ultra"
FONTSIZE: number, default 9, range 4 to 16, step 0.5
FONTSPACING: number, default 0, range 0 to 10, step 0.1
TREES: string, default "no", options "yes", "no"
TREESCALE: number, default 1.2, range 0.1 to 5, step 0.1
TEXTSLOPE: number, default 10, range 0 to 15, step 1
